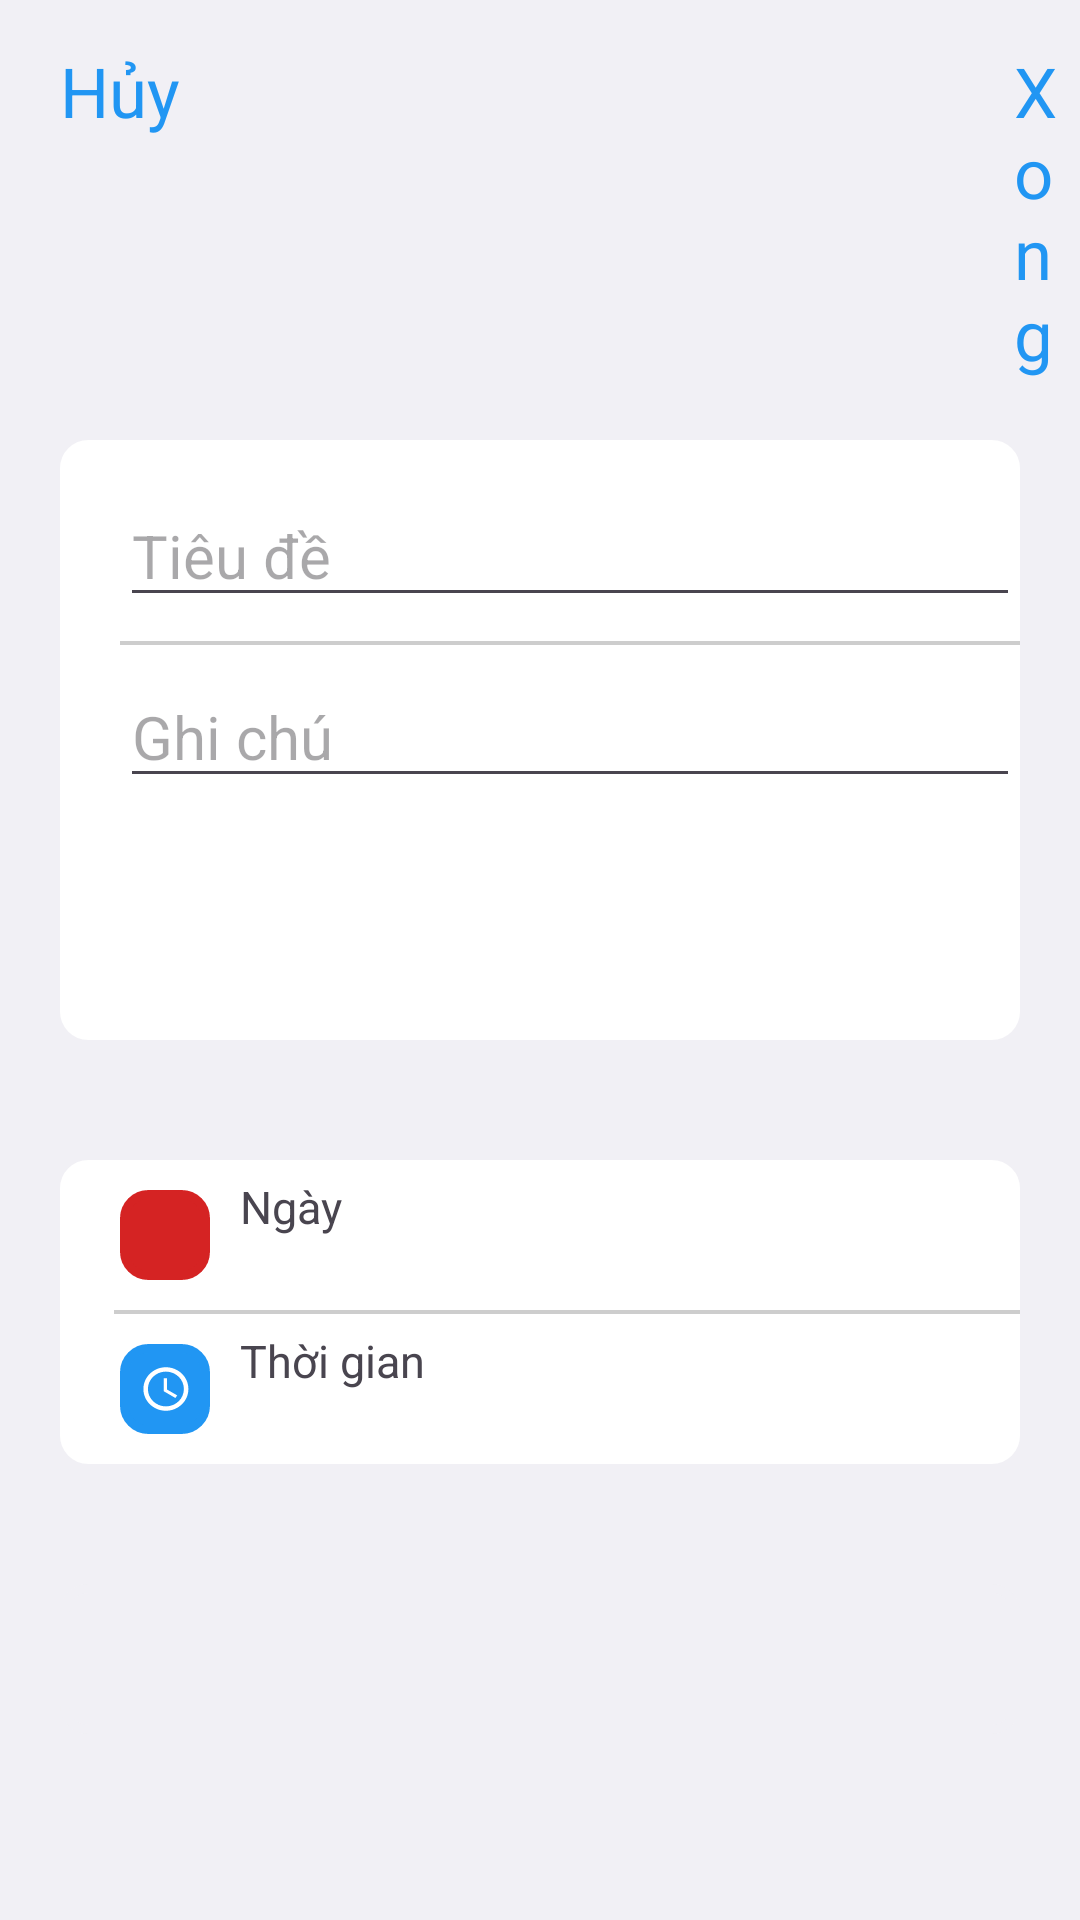

The Android layout XML behind this screen, and the referenced resources:
<!-- AndroidManifest.xml: application theme Theme.BTL_thu -->
<!-- res/layout/activity_to_do_list.xml -->
<?xml version="1.0" encoding="utf-8"?>
<LinearLayout xmlns:android="http://schemas.android.com/apk/res/android"
    xmlns:app="http://schemas.android.com/apk/res-auto"
    xmlns:tools="http://schemas.android.com/tools"
    android:layout_width="match_parent"
    android:layout_height="match_parent"
    tools:context=".ToDoList"
    android:orientation="vertical"
    android:background="#F1F0F5">

    <LinearLayout
        android:layout_width="match_parent"
        android:layout_height="wrap_content"
        android:orientation="horizontal"
        android:layout_marginTop="15dp">
        <TextView
            android:id="@+id/btnHuy"
            android:layout_width="wrap_content"
            android:layout_height="wrap_content"
            android:text="Hủy"
            android:textSize="23dp"
            android:layout_marginLeft="20dp"
            android:textColor="#2196F3"></TextView>
        <TextView
            android:id="@+id/txtXong"
            android:layout_width="wrap_content"
            android:layout_height="wrap_content"
            android:text="Xong"
            android:textSize="23dp"
            android:layout_marginLeft="278dp"
            android:textColor="#2196F3"></TextView>
    </LinearLayout>
    <LinearLayout
        android:layout_width="match_parent"
        android:layout_height="200dp"
        android:orientation="vertical"
        android:layout_marginLeft="20dp"
        android:backgroundTint="#fff"
        android:background="@drawable/botrontk"
        android:layout_margin="20dp">
        <EditText
            android:id="@+id/edTieuDe"
            android:layout_width="match_parent"
            android:layout_height="wrap_content"
            android:hint="Tiêu đề"
            android:textSize="20dp"
            android:layout_marginLeft="20dp"
            android:layout_marginTop="15dp">
        </EditText>
        <TextView
            android:layout_width="match_parent"
            android:layout_height="wrap_content"
            android:textSize="0.5dp"
            android:background="#CDCDCD"
            android:layout_marginLeft="20dp"
            android:layout_marginTop="8dp">
        </TextView>

        <EditText
            android:id="@+id/edNote"
            android:layout_width="match_parent"
            android:layout_height="wrap_content"
            android:hint="Ghi chú"
            android:textSize="20dp"
            android:layout_marginLeft="20dp"
            android:layout_marginTop="7dp">
        </EditText>
    </LinearLayout>
    <LinearLayout
        android:layout_width="match_parent"
        android:layout_height="match_parent">
        <ScrollView
            android:layout_width="match_parent"
            android:layout_height="wrap_content">
            <LinearLayout
                android:layout_width="match_parent"
                android:layout_height="wrap_content"
                android:orientation="vertical">
                <LinearLayout
                    android:layout_width="match_parent"
                    android:layout_height="wrap_content"
                    android:orientation="vertical"
                    android:layout_marginLeft="20dp"
                    android:backgroundTint="#fff"
                    android:background="@drawable/botrontk"
                    android:layout_margin="20dp">
                    <LinearLayout
                        android:layout_width="match_parent"
                        android:layout_height="50dp"
                        android:orientation="horizontal"
                        android:layout_marginLeft="20dp">
                        <ImageView
                            android:layout_width="30dp"
                            android:layout_height="30dp"
                            android:layout_gravity="center"
                            android:src="@drawable/lich_foreground"
                            android:backgroundTint="#D52323"
                            android:background="@drawable/botrontk">
                        </ImageView>

                        <LinearLayout
                            android:layout_width="255dp"
                            android:layout_height="wrap_content"
                            android:orientation="vertical"
                            android:layout_gravity="center">
                            <TextView
                                android:layout_width="wrap_content"
                                android:layout_height="wrap_content"
                                android:text="Ngày"
                                android:textSize="15dp"
                                android:layout_marginLeft="10dp"/>
                            <TextView
                                android:id="@+id/txtNgay"
                                android:layout_width="wrap_content"
                                android:layout_height="wrap_content"
                                android:layout_marginLeft="10dp"/>
                        </LinearLayout>

                        <Switch
                            android:id="@+id/sNgay"
                            android:layout_width="50dp"
                            android:layout_height="match_parent"
                            android:layout_marginLeft="15dp"

                            android:textSize="20dp"
                            >

                        </Switch>
                    </LinearLayout>

                    <TextView
                        android:layout_width="match_parent"
                        android:layout_height="wrap_content"
                        android:textSize="0.5dp"
                        android:background="#CDCDCD"
                        android:layout_marginLeft="18dp">
                    </TextView>
                    <LinearLayout
                        android:layout_width="match_parent"
                        android:layout_height="50dp"
                        android:orientation="horizontal"
                        android:layout_marginLeft="20dp">
                        <ImageView
                            android:layout_width="30dp"
                            android:layout_height="30dp"
                            android:src="@drawable/time_launcher_foreground"
                            android:backgroundTint="#2196F3"
                            android:background="@drawable/botrontk"
                            android:layout_gravity="center">
                        </ImageView>
                        <LinearLayout
                            android:layout_width="255dp"
                            android:layout_height="wrap_content"
                            android:orientation="vertical"
                            android:layout_gravity="center">
                            <TextView
                                android:layout_width="wrap_content"
                                android:layout_height="wrap_content"
                                android:text="Thời gian"
                                android:textSize="15dp"
                                android:layout_marginLeft="10dp"/>
                            <TextView
                                android:id="@+id/txtTime"
                                android:layout_width="wrap_content"
                                android:layout_height="wrap_content"
                                android:layout_marginLeft="10dp"/>
                        </LinearLayout>

                        <Switch
                            android:id="@+id/sTime"
                            android:layout_width="50dp"
                            android:layout_height="match_parent"
                            android:layout_marginLeft="15dp"

                            android:textSize="20dp"
                            >

                        </Switch>
                    </LinearLayout>
                </LinearLayout>

                <LinearLayout
                    android:layout_width="match_parent"
                    android:layout_height="wrap_content"
                    android:layout_margin="20dp"
                    android:layout_marginLeft="20dp"
                    android:background="@drawable/botrontk"
                    android:backgroundTint="#F1F0F5"
                    android:orientation="vertical">

                    <TextView
                        android:id="@+id/txtImage"
                        android:layout_width="wrap_content"
                        android:layout_height="50dp"
                        android:layout_marginLeft="20dp"
                        android:gravity="center"
                        android:text=""
                        android:textColor="#2196F3"
                        android:textSize="20dp"></TextView>
                </LinearLayout>
            </LinearLayout>
        </ScrollView>
    </LinearLayout>

</LinearLayout>
<!-- resources referenced by this layout -->
<resources>
  <!-- drawable botrontk (drawable) -->
  <?xml version="1.0" encoding="utf-8"?>
  <shape
      xmlns:android="http://schemas.android.com/apk/res/android">
      
      <stroke
          android:width="3dp"
          android:color="#ffffff"/>
      <corners
          android:radius="8dp" >
      </corners>
  </shape>
  <!-- drawable time_launcher_foreground (drawable) -->
  <vector xmlns:android="http://schemas.android.com/apk/res/android"
      android:width="120dp"
      android:height="120dp"
      android:viewportWidth="24"
      android:viewportHeight="24"
      android:tint="#FFFFFF">
    <group android:scaleX="0.60"
        android:scaleY="0.58"
        android:translateX="5.04"
        android:translateY="5.04">
      <path
          android:fillColor="@android:color/white"
          android:pathData="M11.99,2C6.47,2 2,6.48 2,12s4.47,10 9.99,10C17.52,22 22,17.52 22,12S17.52,2 11.99,2zM12,20c-4.42,0 -8,-3.58 -8,-8s3.58,-8 8,-8 8,3.58 8,8 -3.58,8 -8,8z"/>
      <path
          android:fillColor="@android:color/white"
          android:pathData="M12.5,7H11v6l5.25,3.15 0.75,-1.23 -4.5,-2.67z"/>
    </group>
  </vector>
  <style name="Theme.BTL_thu" parent="Base.Theme.BTL_thu" />
  <style name="Base.Theme.BTL_thu" parent="Theme.Material3.DayNight.NoActionBar">
          
          
      </style>
</resources>
